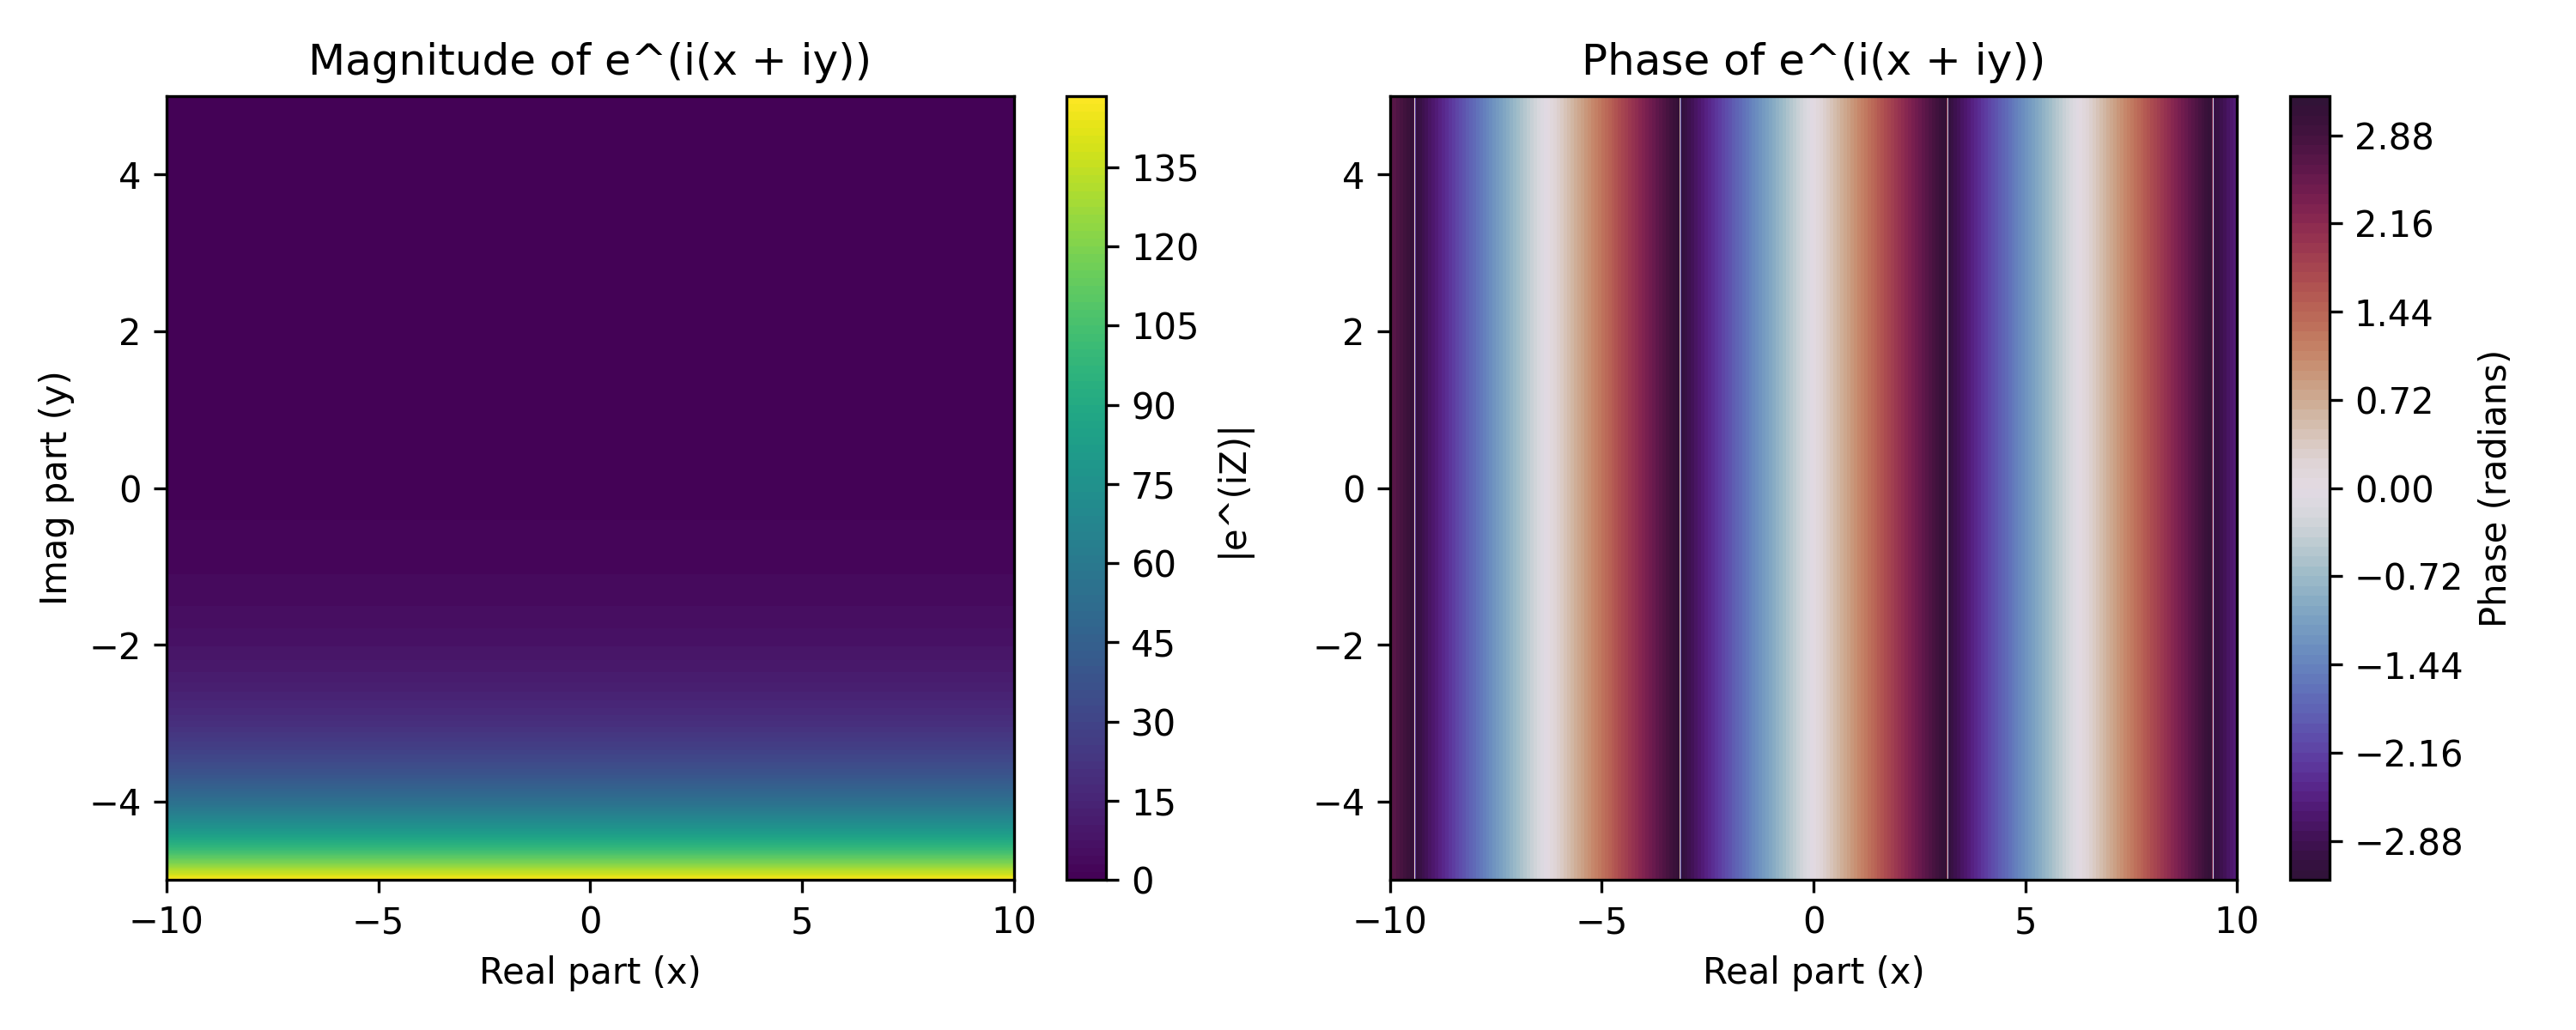

Recreate this plot in Python.
import cmath
import numpy as np
import matplotlib.pyplot as plt

# Create a grid of complex numbers z = x + iy
x = np.linspace(-10, 10, 400)
y = np.linspace(-5, 5, 400)
X, Y = np.meshgrid(x, y)
Z = X + 1j * Y

# Compute e^(iZ)
E = np.exp(1j * Z)

# Magnitude and Phase
magnitude = np.abs(E)
phase = np.angle(E)

# Plot magnitude
plt.figure(figsize=(10, 4))
plt.subplot(1, 2, 1)
plt.contourf(X, Y, magnitude, levels=100, cmap='viridis')
plt.title("Magnitude of e^(i(x + iy))")
plt.xlabel("Real part (x)")
plt.ylabel("Imag part (y)")
plt.colorbar(label='|e^(iZ)|')

# Plot phase
plt.subplot(1, 2, 2)
plt.contourf(X, Y, phase, levels=100, cmap='twilight_shifted')
plt.title("Phase of e^(i(x + iy))")
plt.xlabel("Real part (x)")
plt.colorbar(label='Phase (radians)')

plt.tight_layout()
plt.savefig("Q5extra.png", dpi=300) 
plt.show()
